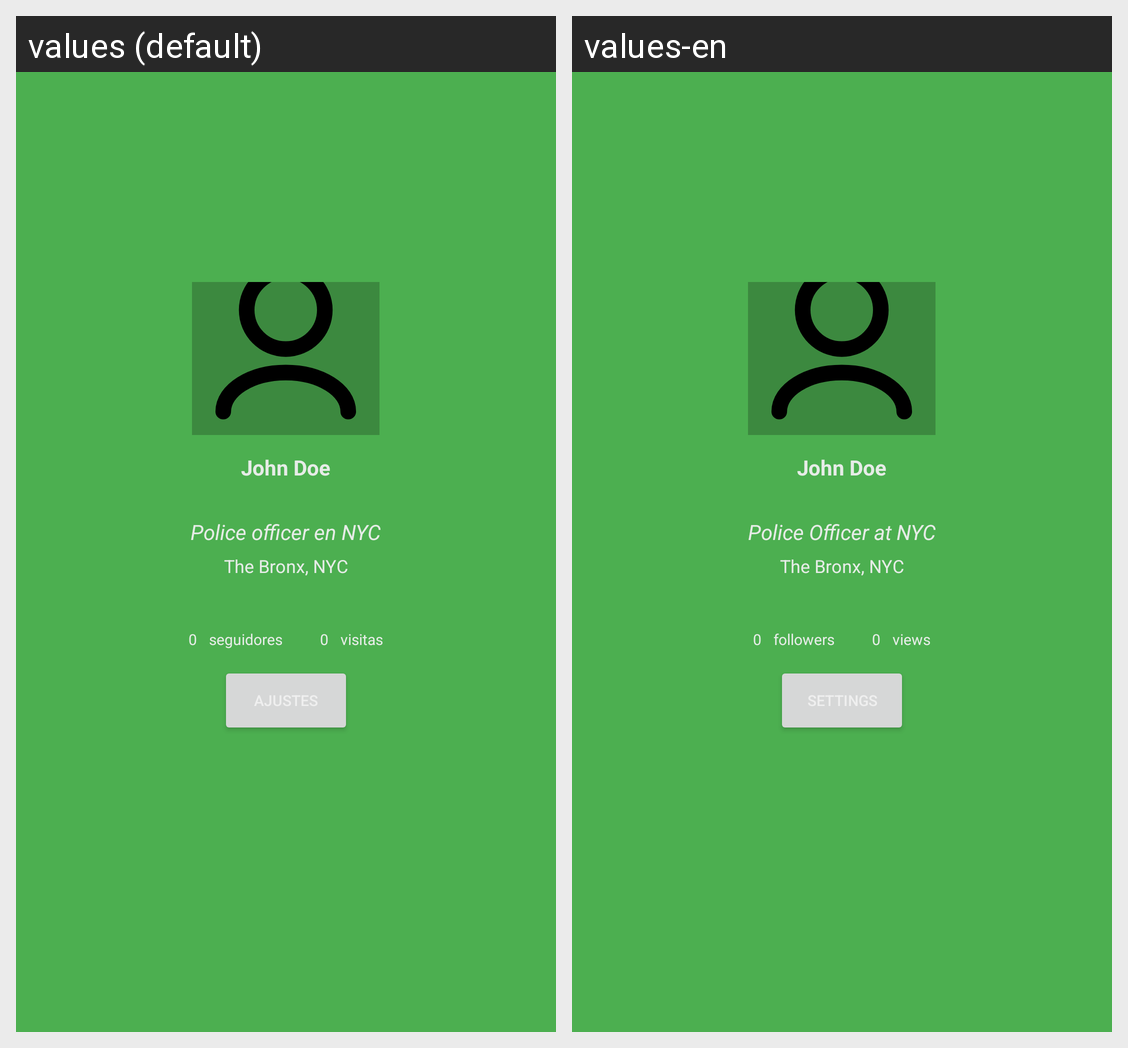

Locale-by-locale string values for the Android screen shown in this grid:
Android screen res/layout/fragment_profile.xml rendered under 2 locales, left to right: values (default), values-en. Device: Nexus 5 (rendered at 1080×1920; each locale shown at half size, 540×960, under a caption strip naming it); theme Theme.Plantplanner_light_1.
Strings drawn on this screen, with the default value and each locale's value (text and hints the layout hard-codes, and strings that could not be matched under every locale, appear in the picture but are not listed):

john_doe
  values: John Doe
  values-en: John Doe

police_officer_at_nyc
  values: Police officer en NYC
  values-en: Police Officer at NYC

the_bronx_nyc
  values: The Bronx, NYC
  values-en: The Bronx, NYC

followers
  values: seguidores
  values-en: followers

views
  values: visitas
  values-en: views
